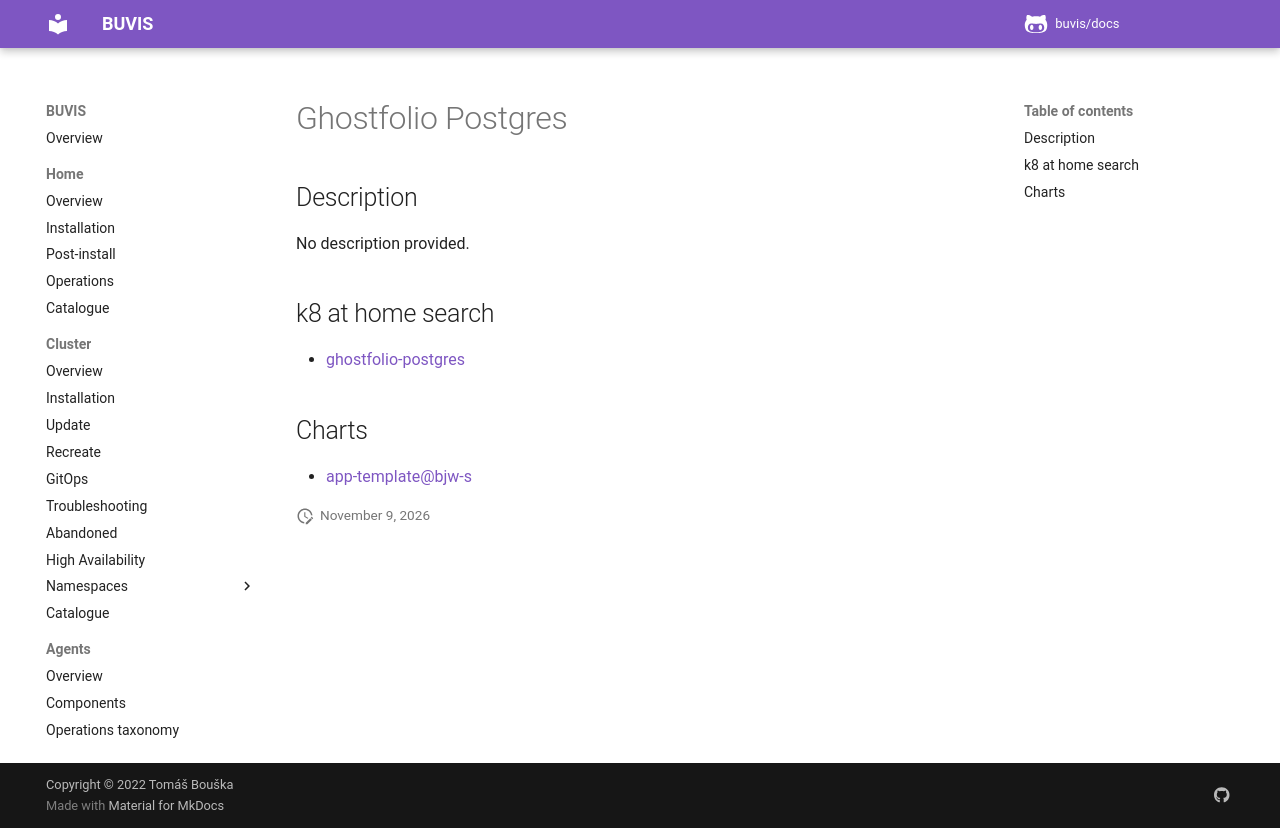

repository: buvis/docs · page: cluster/catalogue/ghostfolio-postgres/index.html · generator: mkdocs

# Ghostfolio Postgres

## Description

No description provided.

## k8 at home search

- [ghostfolio-postgres](https://nanne.dev/k8s-at-home-search/#/ghostfolio-postgres)

## Charts

- [app-template@bjw-s](https://bjw-s.github.io/helm-charts/)
